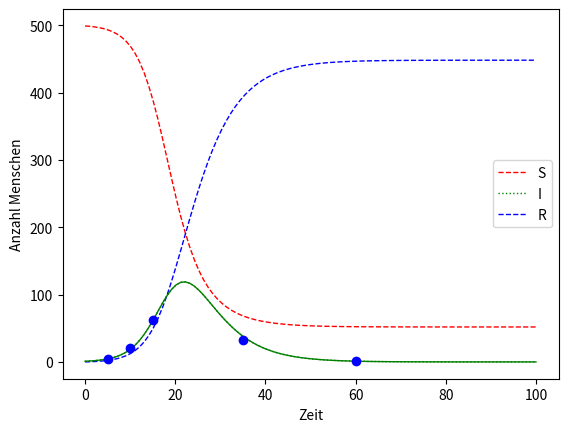

Python code for this plot:
import numpy as np
from scipy.integrate import odeint
import matplotlib.pyplot as plt

# Funktion zum float Iterieren
def my_range(start, end, step):
    while start <= end:
        yield start
        start += step

# Paramter
N = 500
a = 0.198
b = 0.001

# Messwerte
ref_t = [5,10,15,35,60]
ref_i = [5,20,63,32, 2]
# Funktion, die dx/dt berechnet (2d)
def model3(x, t):
    S = x[0]
    I = x[1]
    R = x[2]

    dSdt = -b * S * I
    dIdt = (b * S * I) - (a * I)
    dRdt = a * I
    return [dSdt, dIdt, dRdt]


# Anfangswert
x0 = [N-1, 1, 0]

# Zeitschritte
t = np.linspace(0, 100, 100)

# Graph der Funktion
y = odeint(model3, x0, t)

s = y[:, 0]
i = y[:, 1]
r = y[:, 2]

sum = 0
for index in range(0,5,1):
    print(i[ref_t[index]])
    print(ref_i[index])
    print((i[ref_t[index]] - ref_i[index])**2)
    print("--------------")
    sum += (i[ref_t[index]] - ref_i[index])**2

print(sum)

# --- zeitabhängige Darstellung ---
plt.plot(t, s, 'r--', linewidth=1, label='S')
plt.plot(t, i, 'g:', linewidth=1, label='I')
plt.plot(t, r, 'b--', linewidth=1, label='R')
#plt.semilogy(t,s,'r--',linewidth=1,label='S')
#plt.semilogy(t,i,'g:',linewidth=1, label='I')
#plt.semilogy(t,r,'b--',linewidth=1,label='R')

plt.legend()
plt.xlabel('Zeit')
plt.ylabel('Anzahl Menschen')
plt.show()

plt.plot(t, i, 'g', linewidth=1)
plt.plot(ref_t, ref_i, "ob")

plt.xlabel('Zeit')
plt.ylabel('Anzahl Menschen')
plt.show()

